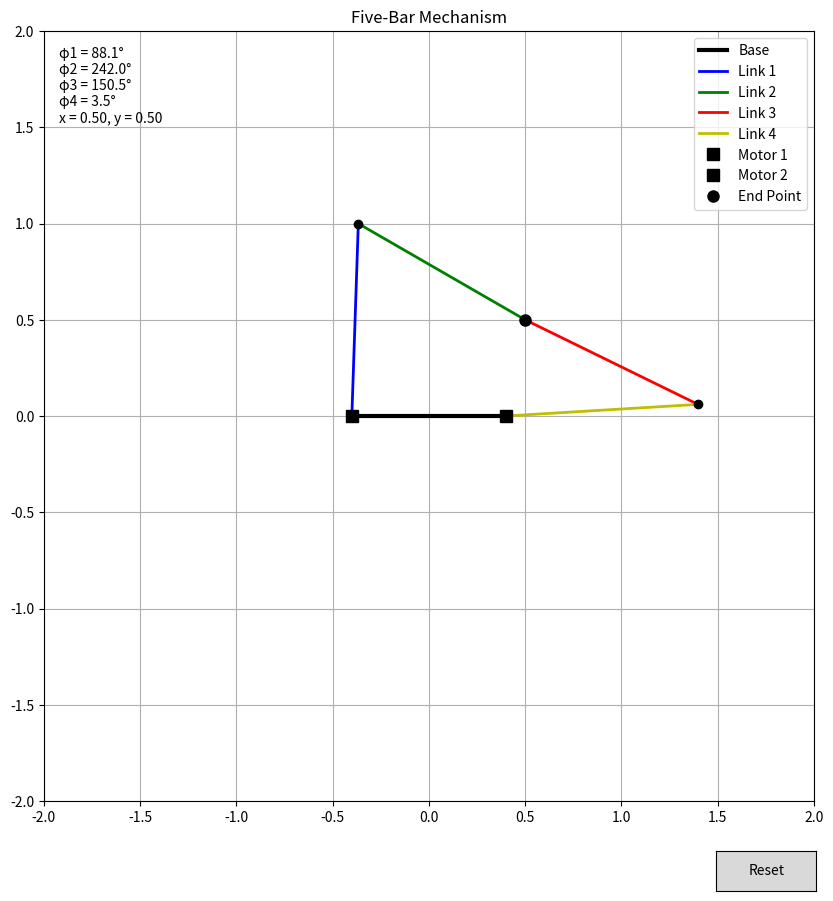

Write Python code to recreate this figure.
import numpy as np
from scipy.optimize import fsolve
import matplotlib.pyplot as plt
from matplotlib.widgets import Button

class FiveBarMechanism:
    def __init__(self):
        # 连杆参数 (所有长度固定)
        self.l1 = self.l2 = self.l3 = self.l4 = 1
        self.l5 = 0.8
        # 初始位置
        self.x_C = 0.5
        self.y_C = 0.5
        self.phi1 = np.pi/4
        self.phi4 = np.pi/4
        self.dragging = False
        
        # 创建图形界面
        self.fig = plt.figure(figsize=(10, 10))
        self.ax = self.fig.add_subplot(111)
        
        # 连接鼠标事件
        self.fig.canvas.mpl_connect('button_press_event', self.on_press)
        self.fig.canvas.mpl_connect('button_release_event', self.on_release)
        self.fig.canvas.mpl_connect('motion_notify_event', self.on_motion)
        
        # 添加重置按钮
        reset_ax = plt.axes([0.8, 0.02, 0.1, 0.04])
        self.reset_button = Button(reset_ax, 'Reset')
        self.reset_button.on_clicked(self.reset)
        
        # 初始更新
        self.inverse_kinematics(self.x_C, self.y_C)
        self.update_plot()

    def get_angles(self, p1, p2):
        """计算从p1到p2的角度(相对于x轴正方向)"""
        return np.arctan2(p2[1] - p1[1], p2[0] - p1[0])

    def inverse_kinematics(self, x_C, y_C):
        """计算逆运动学"""
        def equations(vars):
            phi1, phi4 = vars
            
            # 计算B点位置（从左电机）
            x_B = -self.l5/2 + self.l1 * np.cos(phi1)
            y_B = self.l1 * np.sin(phi1)
            
            # 计算D点位置（从右电机）
            x_D = self.l5/2 + self.l4 * np.cos(phi4)
            y_D = self.l4 * np.sin(phi4)
            
            # 计算各点之间的相对角度
            angle_B = self.get_angles([x_B, y_B], [x_C, y_C])
            angle_D = self.get_angles([x_D, y_D], [x_C, y_C])
            
            # 计算phi2和phi3
            phi2 = (angle_B - phi1 + 2*np.pi) % (2*np.pi)
            phi3 = (angle_D - phi4 + 2*np.pi) % (2*np.pi)
            
            # 添加角度约束的惩罚项
            angle_penalty = 0
            if not (np.pi <= phi2 <= 2*np.pi):  # phi2应该是凹角
                angle_penalty += min(abs(phi2 - np.pi), abs(phi2 - 2*np.pi)) * 10
            if not (0 <= phi3 <= np.pi):  # phi3应该是凸角
                angle_penalty += min(abs(phi3), abs(phi3 - np.pi)) * 10
            
            # 计算B到C和D到C的距离
            BC = np.sqrt((x_C - x_B)**2 + (y_C - y_B)**2)
            DC = np.sqrt((x_C - x_D)**2 + (y_C - y_D)**2)
            
            return [BC - self.l2 + angle_penalty, DC - self.l3 + angle_penalty]

        # 尝试多个初始值，初始值也相应调整
        initial_guesses = [
            [self.phi1, self.phi4],
            [5*np.pi/6, np.pi/6],  # 调整初始猜测以适应新的角度约束
            [3*np.pi/4, np.pi/4],
            [2*np.pi/3, np.pi/3],
            [np.pi/2, np.pi/2],
        ]

        best_error = float('inf')
        best_solution = None

        for guess in initial_guesses:
            try:
                solution = fsolve(equations, guess, full_output=True)
                if solution[2] == 1:  # 检查是否收敛
                    phi1, phi4 = solution[0]
                    # 计算B和D点位置
                    x_B = -self.l5/2 + self.l1 * np.cos(phi1)
                    y_B = self.l1 * np.sin(phi1)
                    x_D = self.l5/2 + self.l4 * np.cos(phi4)
                    y_D = self.l4 * np.sin(phi4)
                    
                    # 计算phi2和phi3
                    phi2 = (self.get_angles([x_B, y_B], [x_C, y_C]) - phi1 + 2*np.pi) % (2*np.pi)
                    phi3 = (self.get_angles([x_D, y_D], [x_C, y_C]) - phi4 + 2*np.pi) % (2*np.pi)
                    
                    # 检查角度约束
                    if (np.pi <= phi2 <= 2*np.pi) and (0 <= phi3 <= np.pi):
                        error = np.sum(np.abs(equations([phi1, phi4])))
                        if error < best_error:
                            best_error = error
                            best_solution = (phi1, phi4)
            except:
                continue

        if best_solution is not None and best_error < 1e-3:
            self.phi1, self.phi4 = best_solution
            return True
        return False

    def calculate_points(self):
        """计算所有点的位置"""
        # 计算B点位置（从左电机）
        x_B = -self.l5/2 + self.l1 * np.cos(self.phi1)
        y_B = self.l1 * np.sin(self.phi1)
        
        # 计算D点位置（从右电机）
        x_D = self.l5/2 + self.l4 * np.cos(self.phi4)
        y_D = self.l4 * np.sin(self.phi4)
        
        # 计算phi2和phi3
        phi2 = (self.get_angles([x_B, y_B], [self.x_C, self.y_C]) - self.phi1 + 2*np.pi) % (2*np.pi)
        phi3 = (self.get_angles([x_D, y_D], [self.x_C, self.y_C]) - self.phi4 + 2*np.pi) % (2*np.pi)
        
        return x_B, y_B, x_D, y_D, phi2, phi3

    def update_plot(self):
        """更新图形"""
        self.ax.clear()
        
        # 计算各点位置和角度
        x_B, y_B, x_D, y_D, phi2, phi3 = self.calculate_points()
        
        # 绘制底座连接线
        self.ax.plot([-self.l5/2, self.l5/2], [0, 0], 'k-', linewidth=3, label='Base')
        
        # 绘制连杆
        self.ax.plot([-self.l5/2, x_B], [0, y_B], 'b-', linewidth=2, label='Link 1')
        self.ax.plot([x_B, self.x_C], [y_B, self.y_C], 'g-', linewidth=2, label='Link 2')
        self.ax.plot([self.x_C, x_D], [self.y_C, y_D], 'r-', linewidth=2, label='Link 3')
        self.ax.plot([self.l5/2, x_D], [0, y_D], 'y-', linewidth=2, label='Link 4')
        
        # 绘制关节点
        self.ax.plot(-self.l5/2, 0, 'ks', markersize=8, label='Motor 1')
        self.ax.plot(self.l5/2, 0, 'ks', markersize=8, label='Motor 2')
        self.ax.plot(x_B, y_B, 'ko', markersize=6)
        self.ax.plot(self.x_C, self.y_C, 'ko', markersize=8, label='End Point')
        self.ax.plot(x_D, y_D, 'ko', markersize=6)
        
        # 显示所有角度
        self.ax.text(0.02, 0.98, 
                    f'φ1 = {np.degrees(self.phi1):.1f}°\n'
                    f'φ2 = {np.degrees(phi2):.1f}°\n'
                    f'φ3 = {np.degrees(phi3):.1f}°\n'
                    f'φ4 = {np.degrees(self.phi4):.1f}°\n'
                    f'x = {self.x_C:.2f}, y = {self.y_C:.2f}',
                    transform=self.ax.transAxes, 
                    verticalalignment='top')
        
        # 设置图形属性
        self.ax.grid(True)
        self.ax.set_aspect('equal')
        self.ax.set_xlim(-2, 2)
        self.ax.set_ylim(-2, 2)
        self.ax.legend(loc='upper right')
        self.ax.set_title('Five-Bar Mechanism')
        
        plt.draw()

    def on_press(self, event):
        if event.inaxes != self.ax:
            return
        if np.sqrt((event.xdata - self.x_C)**2 + (event.ydata - self.y_C)**2) < 0.1:
            self.dragging = True

    def on_release(self, event):
        self.dragging = False

    def on_motion(self, event):
        if self.dragging and event.inaxes == self.ax:
            new_x = event.xdata
            new_y = event.ydata
            if self.inverse_kinematics(new_x, new_y):
                self.x_C = new_x
                self.y_C = new_y
                self.update_plot()

    def reset(self, event):
        self.x_C = 0.5
        self.y_C = 0.5
        self.inverse_kinematics(self.x_C, self.y_C)
        self.update_plot()

# 运行程序
if __name__ == "__main__":
    mechanism = FiveBarMechanism()
    plt.show()